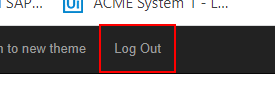
Task: Robotic Enterprise Framework
Workflow: Dispatcher

Step 1: find the link 'Log Out'
